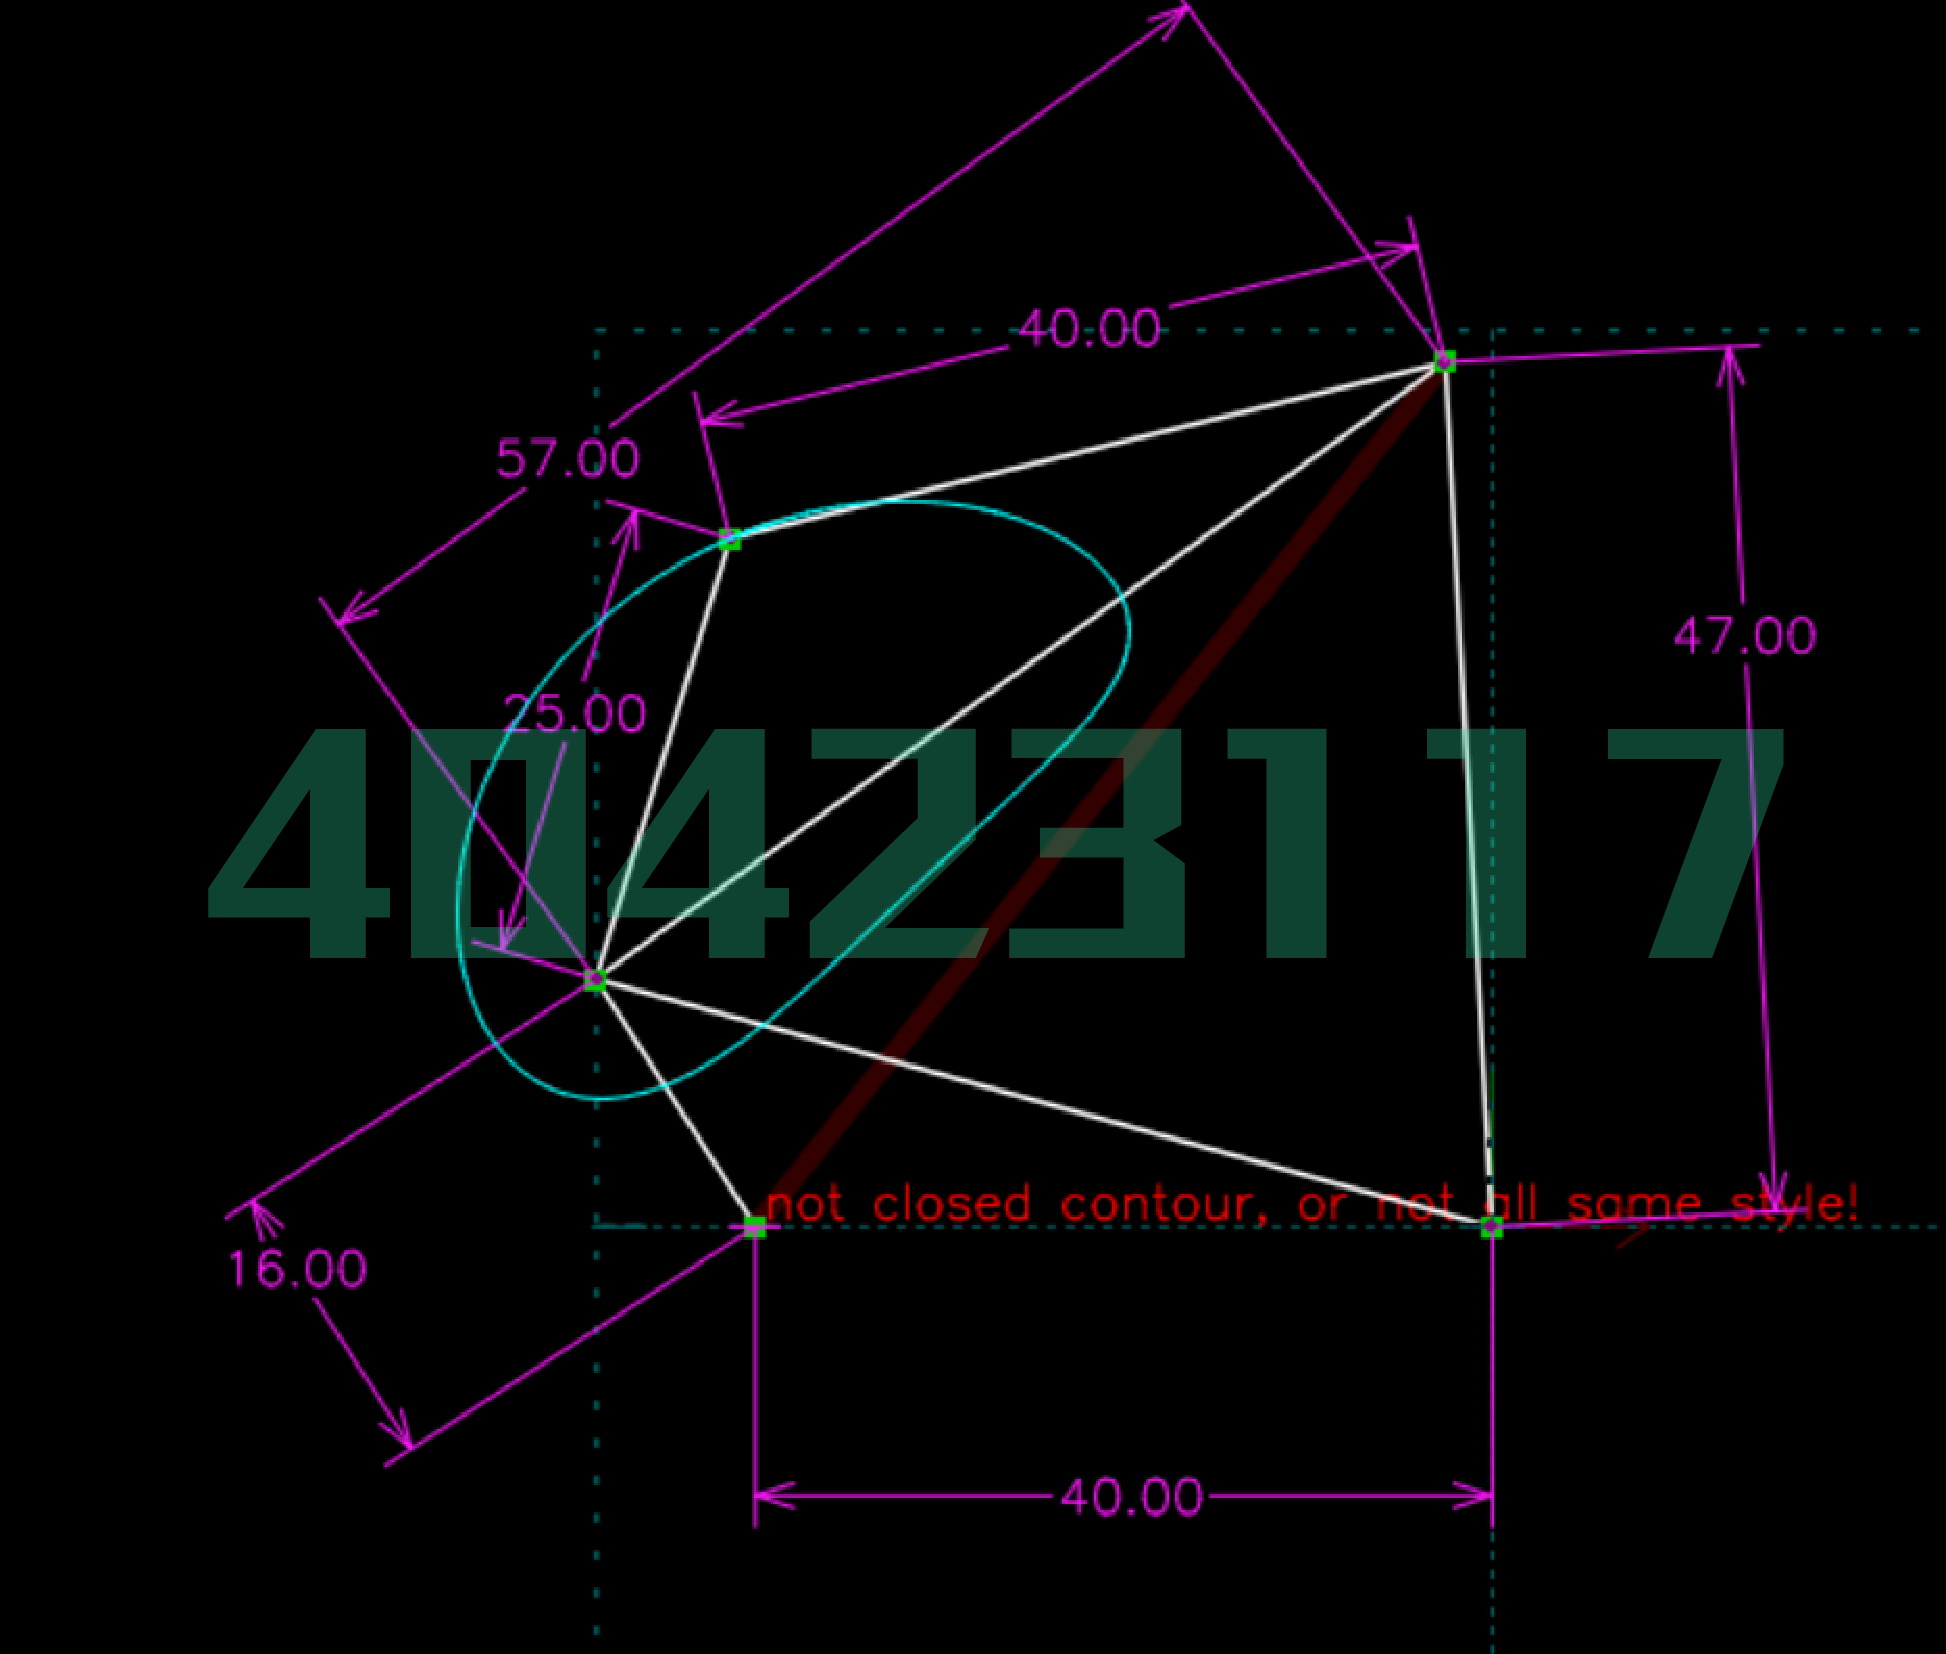

Source data for this figure (header and first rows):
-38.7516386045, 38.3209844326, 0.0000000000
-39.31, 38.14, 0.0000000000
-39.96, 37.92, 0.0000000000
-40.52, 37.71, 0.0000000000
-41.13, 37.47, 0.0000000000
-41.62, 37.26, 0.0000000000
-42.03, 37.07, 0.0000000000
-42.43, 36.88, 0.0000000000
-42.64, 36.78, 0.0000000000
-43.11, 36.54, 0.0000000000
-43.58, 36.29, 0.0000000000
-44.18, 35.95, 0.0000000000
-45.27, 35.29, 0.0000000000
-46.39, 34.52, 0.0000000000
-48.03, 33.22, 0.0000000000
-49.58, 31.78, 0.0000000000
-50.41, 30.91, 0.0000000000
-51.11, 30.09, 0.0000000000
-51.94, 29.02, 0.0000000000
-52.32, 28.5, 0.0000000000
-53.04, 27.4, 0.0000000000
-53.82, 26.01, 0.0000000000
-54.42, 24.79, 0.0000000000
-54.81, 23.87, 0.0000000000
-55.15, 22.96, 0.0000000000
-55.44, 22.04, 0.0000000000
-55.57, 21.57, 0.0000000000
-55.68, 21.14, 0.0000000000
-55.82, 20.49, 0.0000000000
-55.99, 19.51, 0.0000000000
-56.1, 18.68, 0.0000000000
-56.18, 17.33, 0.0000000000
-56.17, 16.32, 0.0000000000
-56.09, 15.28, 0.0000000000
-55.96, 14.43, 0.0000000000
-55.85, 13.88, 0.0000000000
-55.76, 13.52, 0.0000000000
-55.56, 12.81, 0.0000000000
-55.36, 12.25, 0.0000000000
-55.05, 11.5, 0.0000000000
-54.88, 11.16, 0.0000000000
-54.88, 11.16, 0.0000000000
-54.88, 11.16, 0.0000000000
-54.73, 10.89, 0.0000000000
-54.65, 10.75, 0.0000000000
-54.47, 10.45, 0.0000000000
-54.19, 10.03, 0.0000000000
-53.82, 9.555, 0.0000000000
-53.29, 8.974, 0.0000000000
-52.75, 8.486, 0.0000000000
-51.76, 7.811, 0.0000000000
-51.1, 7.484, 0.0000000000
-50.36, 7.222, 0.0000000000
-49.46, 7.023, 0.0000000000
-48.48, 6.945, 0.0000000000
-47.98, 6.956, 0.0000000000
-46.97, 7.071, 0.0000000000
-45.95, 7.309, 0.0000000000
-45.09, 7.596, 0.0000000000
-44.39, 7.881, 0.0000000000
-43.57, 8.275, 0.0000000000
... 123 more rows
